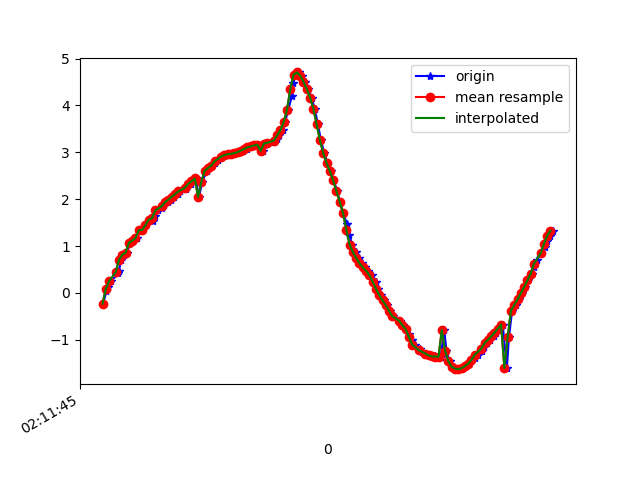

Source data for this figure (header and first rows):
1617847905284, 543548849621662, -0.22754867, -3.082733, 9.299731
1617847905304, 543548868852432, 0.04371, -3.091, 9.3
1617847905313, 543548888083202, 0.1371, -3.011, 9.325
1617847905332, 543548907313972, 0.253, -3.108, 9.291
1617847905376, 543548926544742, 0.4162, -3.031, 9.31
1617847905379, 543548945775512, 0.4786, -3.019, 9.311
1617847905394, 543548965006282, 0.7085, -3.057, 9.284
1617847905411, 543548984237052, 0.8152, -3.028, 9.285
1617847905428, 543549003467822, 0.862, -3.105, 9.255
1617847905447, 543549022698592, 1.073, -3.078, 9.242
1617847905465, 543549041929362, 1.114, -3.041, 9.25
1617847905490, 543549061160132, 1.172, -3.152, 9.205
1617847905504, 543549080390902, 1.338, -3.111, 9.196
1617847905522, 543549099621672, 1.345, -3.084, 9.204
1617847905545, 543549118852442, 1.445, -3.218, 9.143
1617847905561, 543549138083212, 1.564, -3.175, 9.138
1617847905588, 543549157313982, 1.532, -3.173, 9.145
1617847905599, 543549176544752, 1.651, -3.322, 9.071
1617847905618, 543549195775522, 1.761, -3.319, 9.051
1617847905641, 543549215006292, 1.824, -3.339, 9.032
1617847905655, 543549234237062, 1.885, -3.361, 9.011
1617847905679, 543549253467832, 1.94, -3.388, 8.989
1617847905697, 543549272698602, 1.993, -3.411, 8.969
1617847905716, 543549291929372, 2.052, -3.433, 8.947
1617847905736, 543549311160142, 2.11, -3.452, 8.926
1617847905753, 543549330390912, 2.165, -3.462, 8.909
1617847905785, 543549349621682, 2.218, -3.47, 8.893
1617847905795, 543549368852452, 2.271, -3.486, 8.873
1617847905818, 543549388083222, 2.326, -3.511, 8.849
1617847905834, 543549407313992, 2.384, -3.537, 8.823
1617847905846, 543549426544762, 2.443, -3.563, 8.796
1617847905865, 543549445775532, 2.048, -2.781, 9.171
1617847905886, 543549465006302, 2.373, -3.351, 8.898
1617847905913, 543549484237072, 2.61, -3.698, 8.692
1617847905922, 543549503467842, 2.663, -3.807, 8.629
1617847905942, 543549522698612, 2.719, -3.926, 8.558
1617847905960, 543549541929382, 2.78, -4.011, 8.498
1617847905979, 543549561160152, 2.843, -4.061, 8.454
1617847906000, 543549580390922, 2.893, -4.104, 8.416
1617847906018, 543549599621692, 2.923, -4.159, 8.378
1617847906037, 543549618852462, 2.943, -4.215, 8.343
1617847906057, 543549638083232, 2.959, -4.272, 8.308
1617847906079, 543549657314002, 2.969, -4.329, 8.276
1617847906094, 543549676544772, 2.983, -4.361, 8.254
1617847906113, 543549695775542, 3.005, -4.362, 8.245
1617847906132, 543549715006312, 3.039, -4.319, 8.255
1617847906158, 543549734237082, 3.075, -4.226, 8.29
1617847906176, 543549753467852, 3.106, -4.09, 8.346
1617847906189, 543549772698622, 3.129, -3.924, 8.417
1617847906208, 543549791929392, 3.147, -3.76, 8.485
1617847906227, 543549811160162, 3.163, -3.624, 8.538
1617847906254, 543549830390932, 3.034, -3.085, 8.793
1617847906265, 543549849621702, 3.188, -3.523, 8.571
1617847906284, 543549868852472, 3.202, -3.499, 8.575
1617847906320, 543549888083242, 3.224, -3.383, 8.614
1617847906338, 543549907314012, 3.279, -3.252, 8.644
1617847906349, 543549926544782, 3.362, -3.211, 8.627
1617847906375, 543549945775552, 3.473, -3.27, 8.561
1617847906388, 543549965006322, 3.645, -3.577, 8.364
1617847906408, 543549984237092, 3.91, -4.267, 7.908
1617847906430, 543550003467862, 4.211, -5.213, 7.151
... 83 more rows
